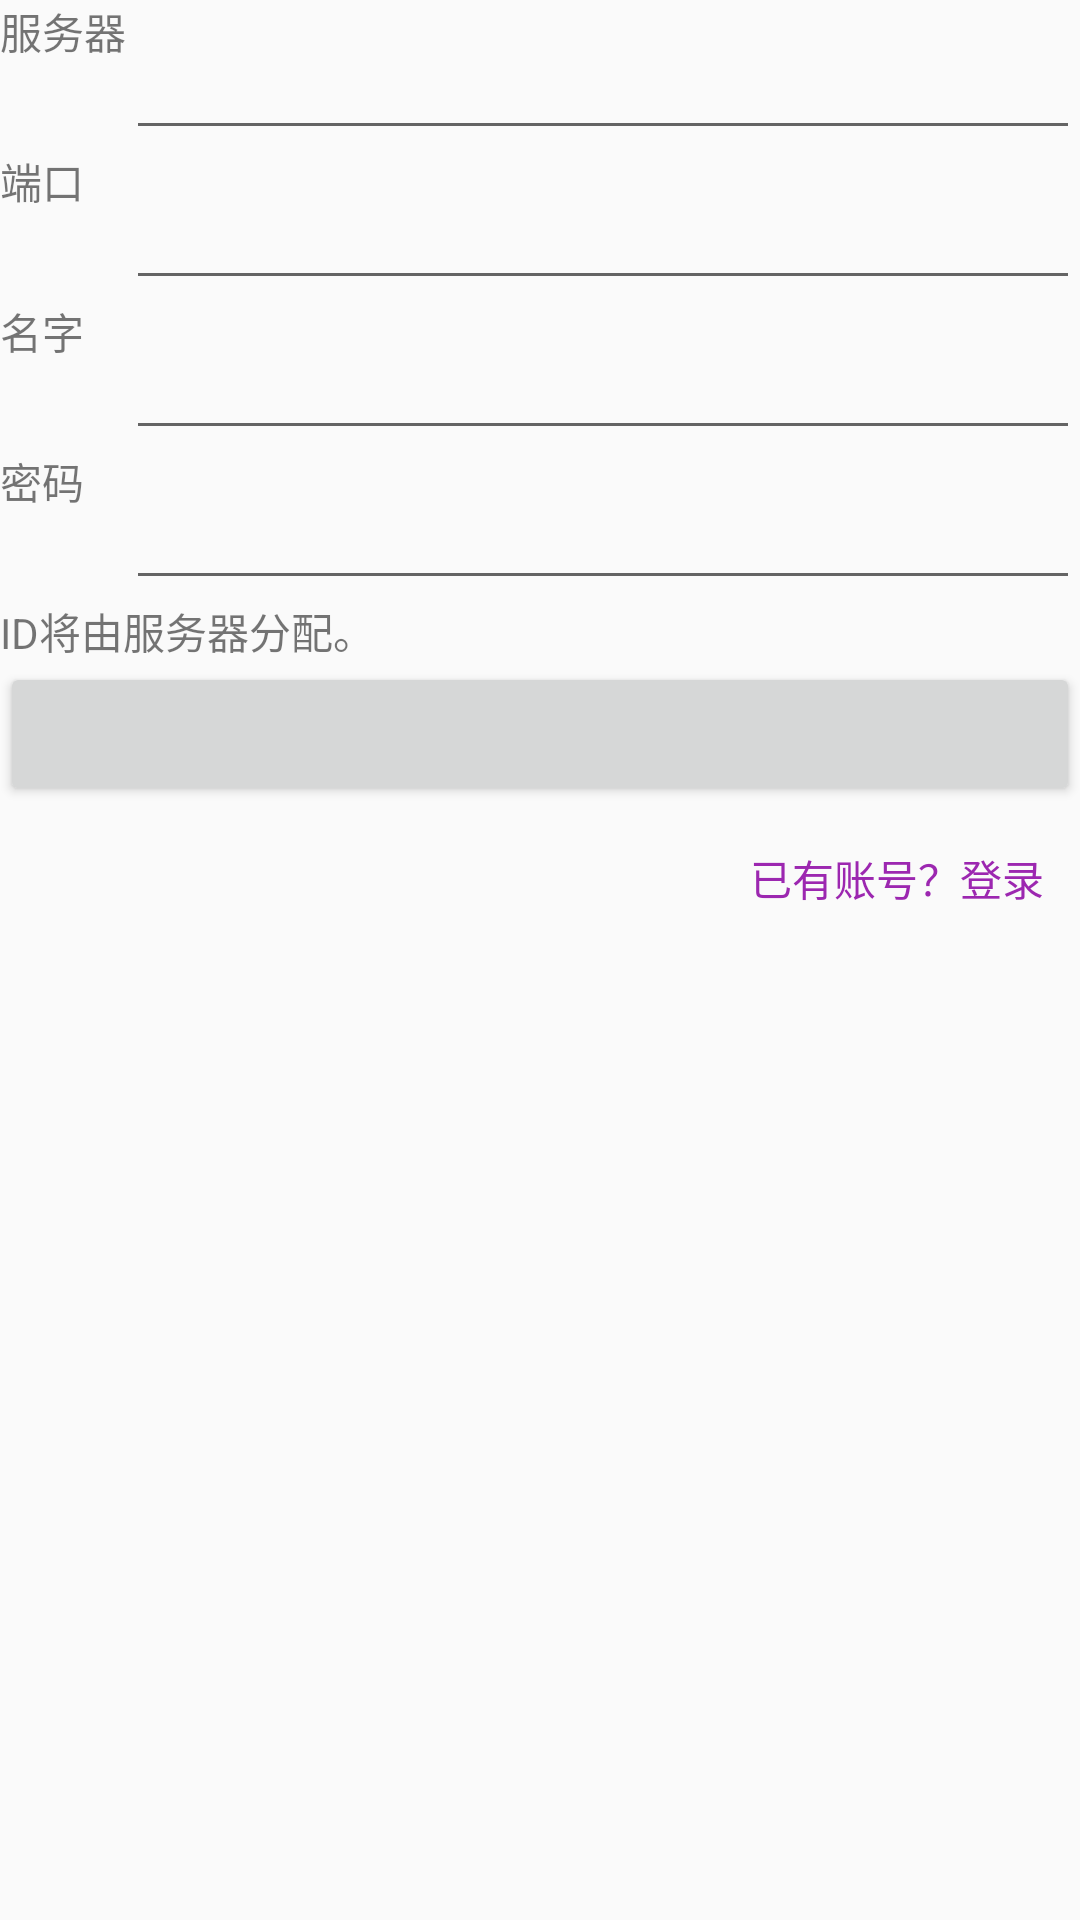

Reconstruct the res/layout file that produces this screen, plus the resources it refers to.
<!-- AndroidManifest.xml: application theme AppTheme -->
<!-- res/layout/register_activity.xml -->
<?xml version="1.0" encoding="utf-8"?>
<LinearLayout xmlns:android="http://schemas.android.com/apk/res/android"
    android:layout_width="match_parent"
    android:layout_height="match_parent"
    android:orientation="vertical">

    <LinearLayout
        android:layout_width="match_parent"
        android:layout_height="wrap_content"
        android:orientation="horizontal">

        <LinearLayout
            android:layout_width="wrap_content"
            android:layout_height="wrap_content"
            android:orientation="vertical">

            <TextView
                android:layout_width="wrap_content"
                android:layout_height="50dp"
                android:text="服务器" />

            <TextView
                android:layout_width="wrap_content"
                android:layout_height="50dp"
                android:text="端口" />

            <TextView
                android:layout_width="wrap_content"
                android:layout_height="50dp"
                android:text="名字" />

            <TextView
                android:layout_width="wrap_content"
                android:layout_height="50dp"
                android:text="密码" />

        </LinearLayout>

        <LinearLayout
            android:layout_width="0dp"
            android:layout_height="wrap_content"
            android:layout_weight="1"
            android:orientation="vertical">

            <EditText
                android:id="@+id/edit"
                android:layout_width="match_parent"
                android:layout_height="50dp" />

            <EditText
                android:id="@+id/edit1"
                android:layout_width="match_parent"
                android:layout_height="50dp"
                android:inputType="number" />

            <EditText
                android:id="@+id/edit2"
                android:layout_width="match_parent"
                android:layout_height="50dp"
                android:inputType="text" />

            <EditText
                android:id="@+id/edit3"
                android:layout_width="match_parent"
                android:layout_height="50dp"
                android:inputType="textPassword" />

        </LinearLayout>

    </LinearLayout>

    <TextView
        android:layout_width="match_parent"
        android:layout_height="wrap_content"
        android:text="ID将由服务器分配。" />

    <Button
        android:id="@+id/button"
        android:layout_width="match_parent"
        android:layout_height="wrap_content"
        android:onClick="onRegisterPressed" />

    <LinearLayout
        android:layout_width="match_parent"
        android:layout_height="wrap_content"
        android:gravity="right">

        <Button
            style="?android:attr/buttonBarButtonStyle"
            android:layout_width="wrap_content"
            android:layout_height="wrap_content"
            android:onClick="onLoginPressed"
            android:id="@+id/button1"
            android:text="已有账号？登录"/>

    </LinearLayout>

</LinearLayout>
<!-- resources referenced by this layout -->
<resources>
  <style name="AppTheme" parent="Theme.AppCompat.Light.DarkActionBar">
          
          <item name="colorPrimary">@color/colorPrimary</item>
          <item name="colorPrimaryDark">@color/colorPrimaryDark</item>
          <item name="colorAccent">@color/colorAccent</item>
      </style>
  <color name="colorPrimary">#80CBC4</color>
  <color name="colorPrimaryDark">#009688</color>
  <color name="colorAccent">#9C27B0</color>
</resources>
